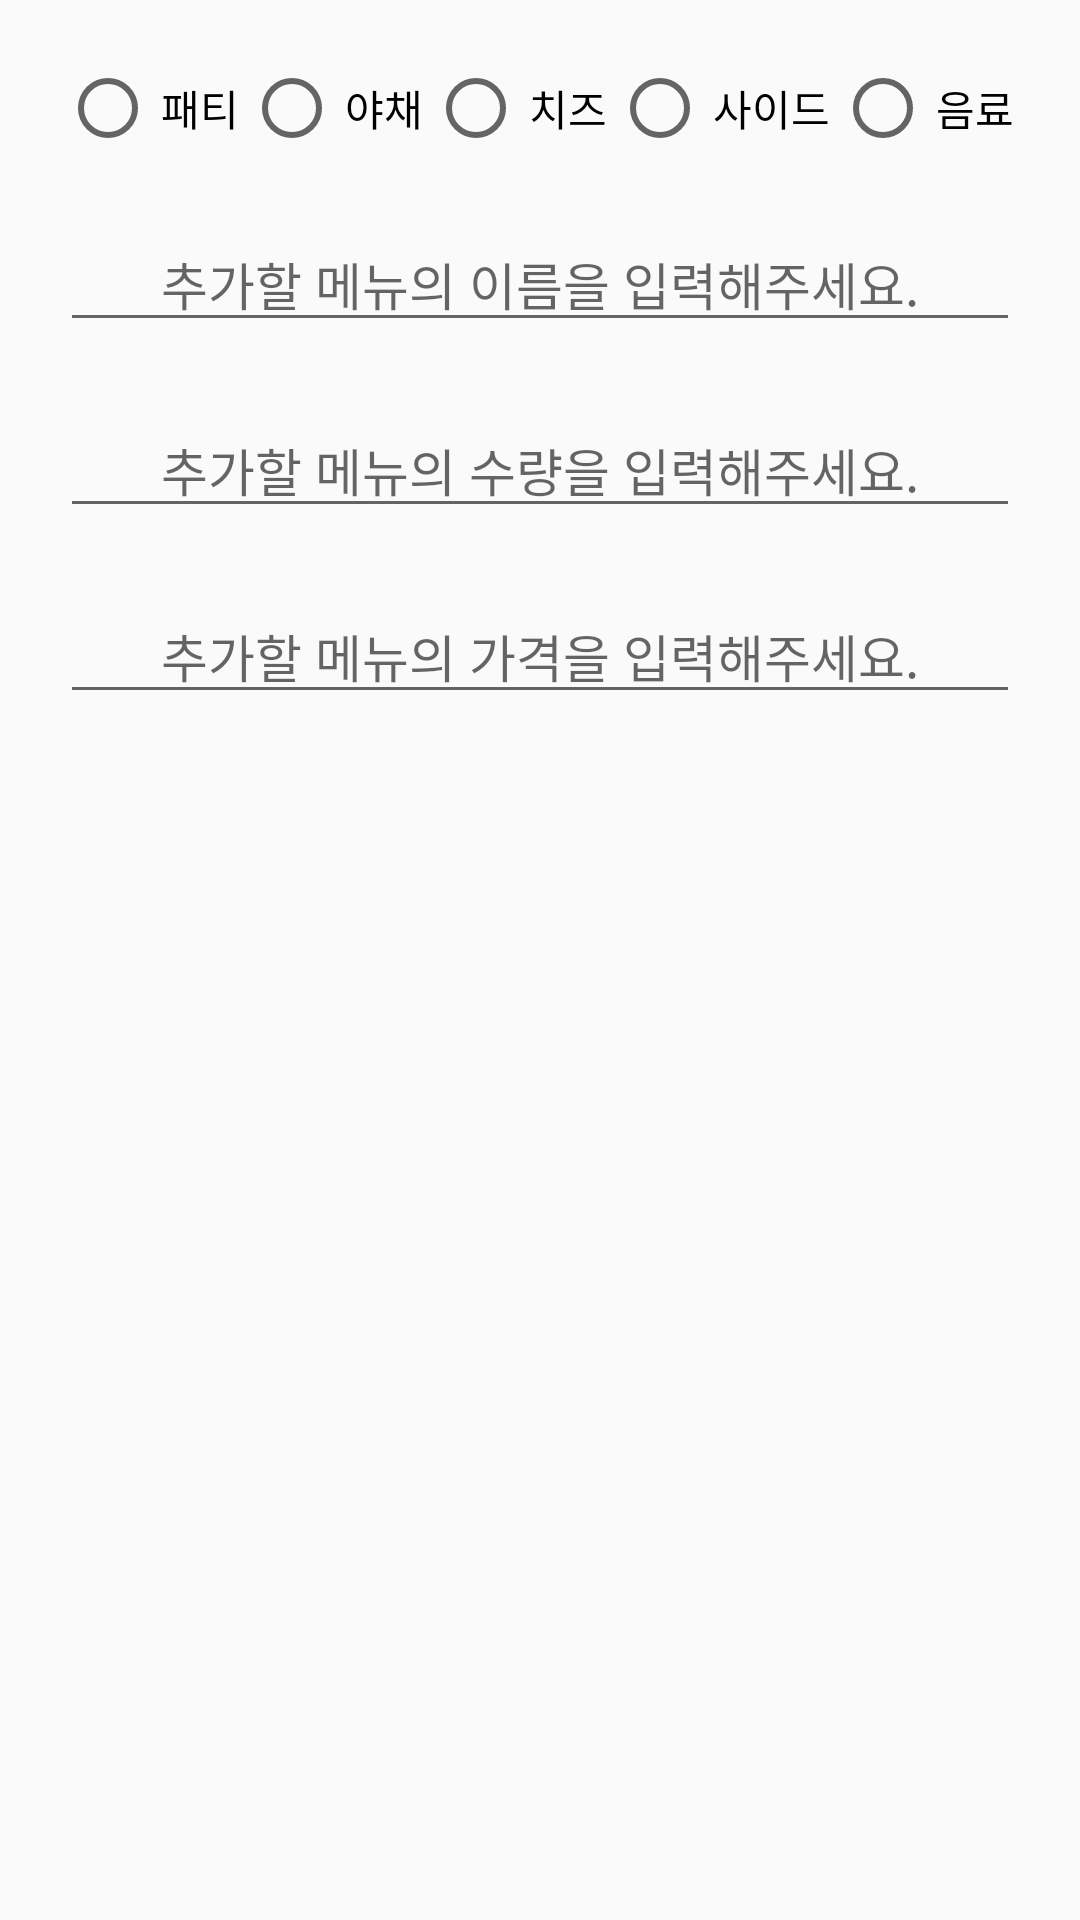

Here is an Android app screen rendered from its layout file. Give the layout XML and the strings, colors and styles it references.
<!-- AndroidManifest.xml: application theme Theme.Kiosk -->
<!-- res/layout/inventory_add_dialog.xml -->
<?xml version="1.0" encoding="utf-8"?>
<LinearLayout xmlns:android="http://schemas.android.com/apk/res/android"
    android:layout_width="match_parent"
    android:layout_height="match_parent"
    android:paddingTop="20dp"
    android:paddingLeft="20dp"
    android:paddingRight="20dp"
    android:orientation="vertical">

    <RadioGroup
        android:id="@+id/addGroup"
        android:layout_width="match_parent"
        android:layout_height="wrap_content"
        android:layout_gravity="center"
        android:layout_marginBottom="20dp"
        android:orientation="horizontal">

        <RadioButton
            android:id="@+id/pattyB"
            android:layout_width="wrap_content"
            android:layout_height="wrap_content"
            android:layout_weight="1"
            android:text="패티"
            android:gravity="center"
            android:fontFamily="@font/cafe24ssurround"
            android:textColor="@color/black"/>

        <RadioButton
            android:id="@+id/vegB"
            android:layout_width="wrap_content"
            android:layout_height="wrap_content"
            android:layout_weight="1"
            android:text="야채"
            android:gravity="center"
            android:fontFamily="@font/cafe24ssurround"
            android:textColor="@color/black" />

        <RadioButton
            android:id="@+id/cheeseB"
            android:layout_width="wrap_content"
            android:layout_height="wrap_content"
            android:layout_weight="1"
            android:text="치즈"
            android:gravity="center"
            android:fontFamily="@font/cafe24ssurround"
            android:textColor="@color/black" />

        <RadioButton
            android:id="@+id/sideB"
            android:layout_width="wrap_content"
            android:layout_height="wrap_content"
            android:layout_weight="1"
            android:text="사이드"
            android:gravity="center"
            android:fontFamily="@font/cafe24ssurround"
            android:textColor="@color/black"/>

        <RadioButton
            android:id="@+id/drinkB"
            android:layout_width="wrap_content"
            android:layout_height="wrap_content"
            android:layout_weight="1"
            android:text="음료"
            android:gravity="center"
            android:fontFamily="@font/cafe24ssurround"
            android:textColor="@color/black"/>
    </RadioGroup>

    <EditText
        android:id="@+id/menu"
        android:layout_width="match_parent"
        android:layout_height="wrap_content"
        android:hint="추가할 메뉴의 이름을 입력해주세요."
        android:height="60dp"
        android:textSize="17dp"
        android:inputType="text"
        android:gravity="center"
        android:fontFamily="@font/cafe24ssurround"
        android:layout_marginBottom="20dp"/>

    <EditText
        android:id="@+id/num"
        android:layout_width="match_parent"
        android:layout_height="wrap_content"
        android:hint="추가할 메뉴의 수량을 입력해주세요."
        android:height="60dp"
        android:textSize="17dp"
        android:inputType="number"
        android:gravity="center"
        android:fontFamily="@font/cafe24ssurround"
        android:layout_marginBottom="20dp"/>

    <EditText
        android:id="@+id/num_price"
        android:layout_width="match_parent"
        android:layout_height="wrap_content"
        android:hint="추가할 메뉴의 가격을 입력해주세요."
        android:height="60dp"
        android:textSize="17dp"
        android:inputType="number"
        android:gravity="center"
        android:fontFamily="@font/cafe24ssurround"
        android:layout_marginBottom="20dp"/>

</LinearLayout>
<!-- resources referenced by this layout -->
<resources>
  <color name="black">#000000</color>
  <style name="Theme.Kiosk" parent="Theme.AppCompat.Light">
          <item name="windowActionBar">false</item>
          <item name="windowNoTitle">true</item>
          
          <item name="colorPrimary">@color/purple_500</item>
          <item name="colorPrimaryVariant">@color/purple_700</item>
          <item name="colorOnPrimary">@color/white</item>
          
          <item name="colorSecondary">@color/teal_200</item>
          <item name="colorSecondaryVariant">@color/teal_700</item>
          <item name="colorOnSecondary">@color/black</item>
          
          <item name="android:statusBarColor">?attr/colorPrimaryVariant</item>
          
      </style>
  <color name="purple_500">#9C27B0</color>
  <color name="purple_700">#7B1FA2</color>
  <color name="white">#FFFFFF</color>
  <color name="teal_200">#80CBC4</color>
  <color name="teal_700">#00796B</color>
</resources>
